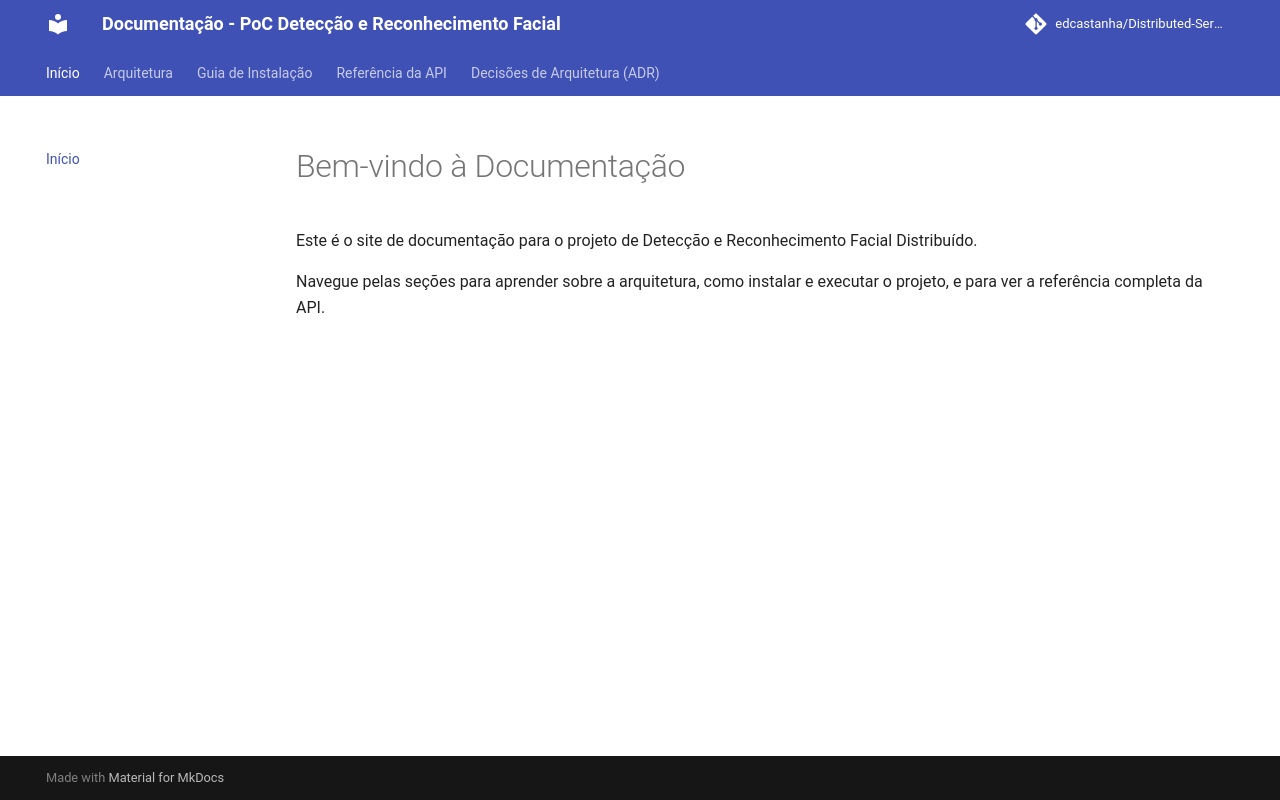

repository: edcastanha/Distributed-Services-Face-Detection-Recognition · page: index.html · generator: mkdocs

# Bem-vindo à Documentação

Este é o site de documentação para o projeto de Detecção e Reconhecimento Facial Distribuído.

Navegue pelas seções para aprender sobre a arquitetura, como instalar e executar o projeto, e para ver a referência completa da API.
